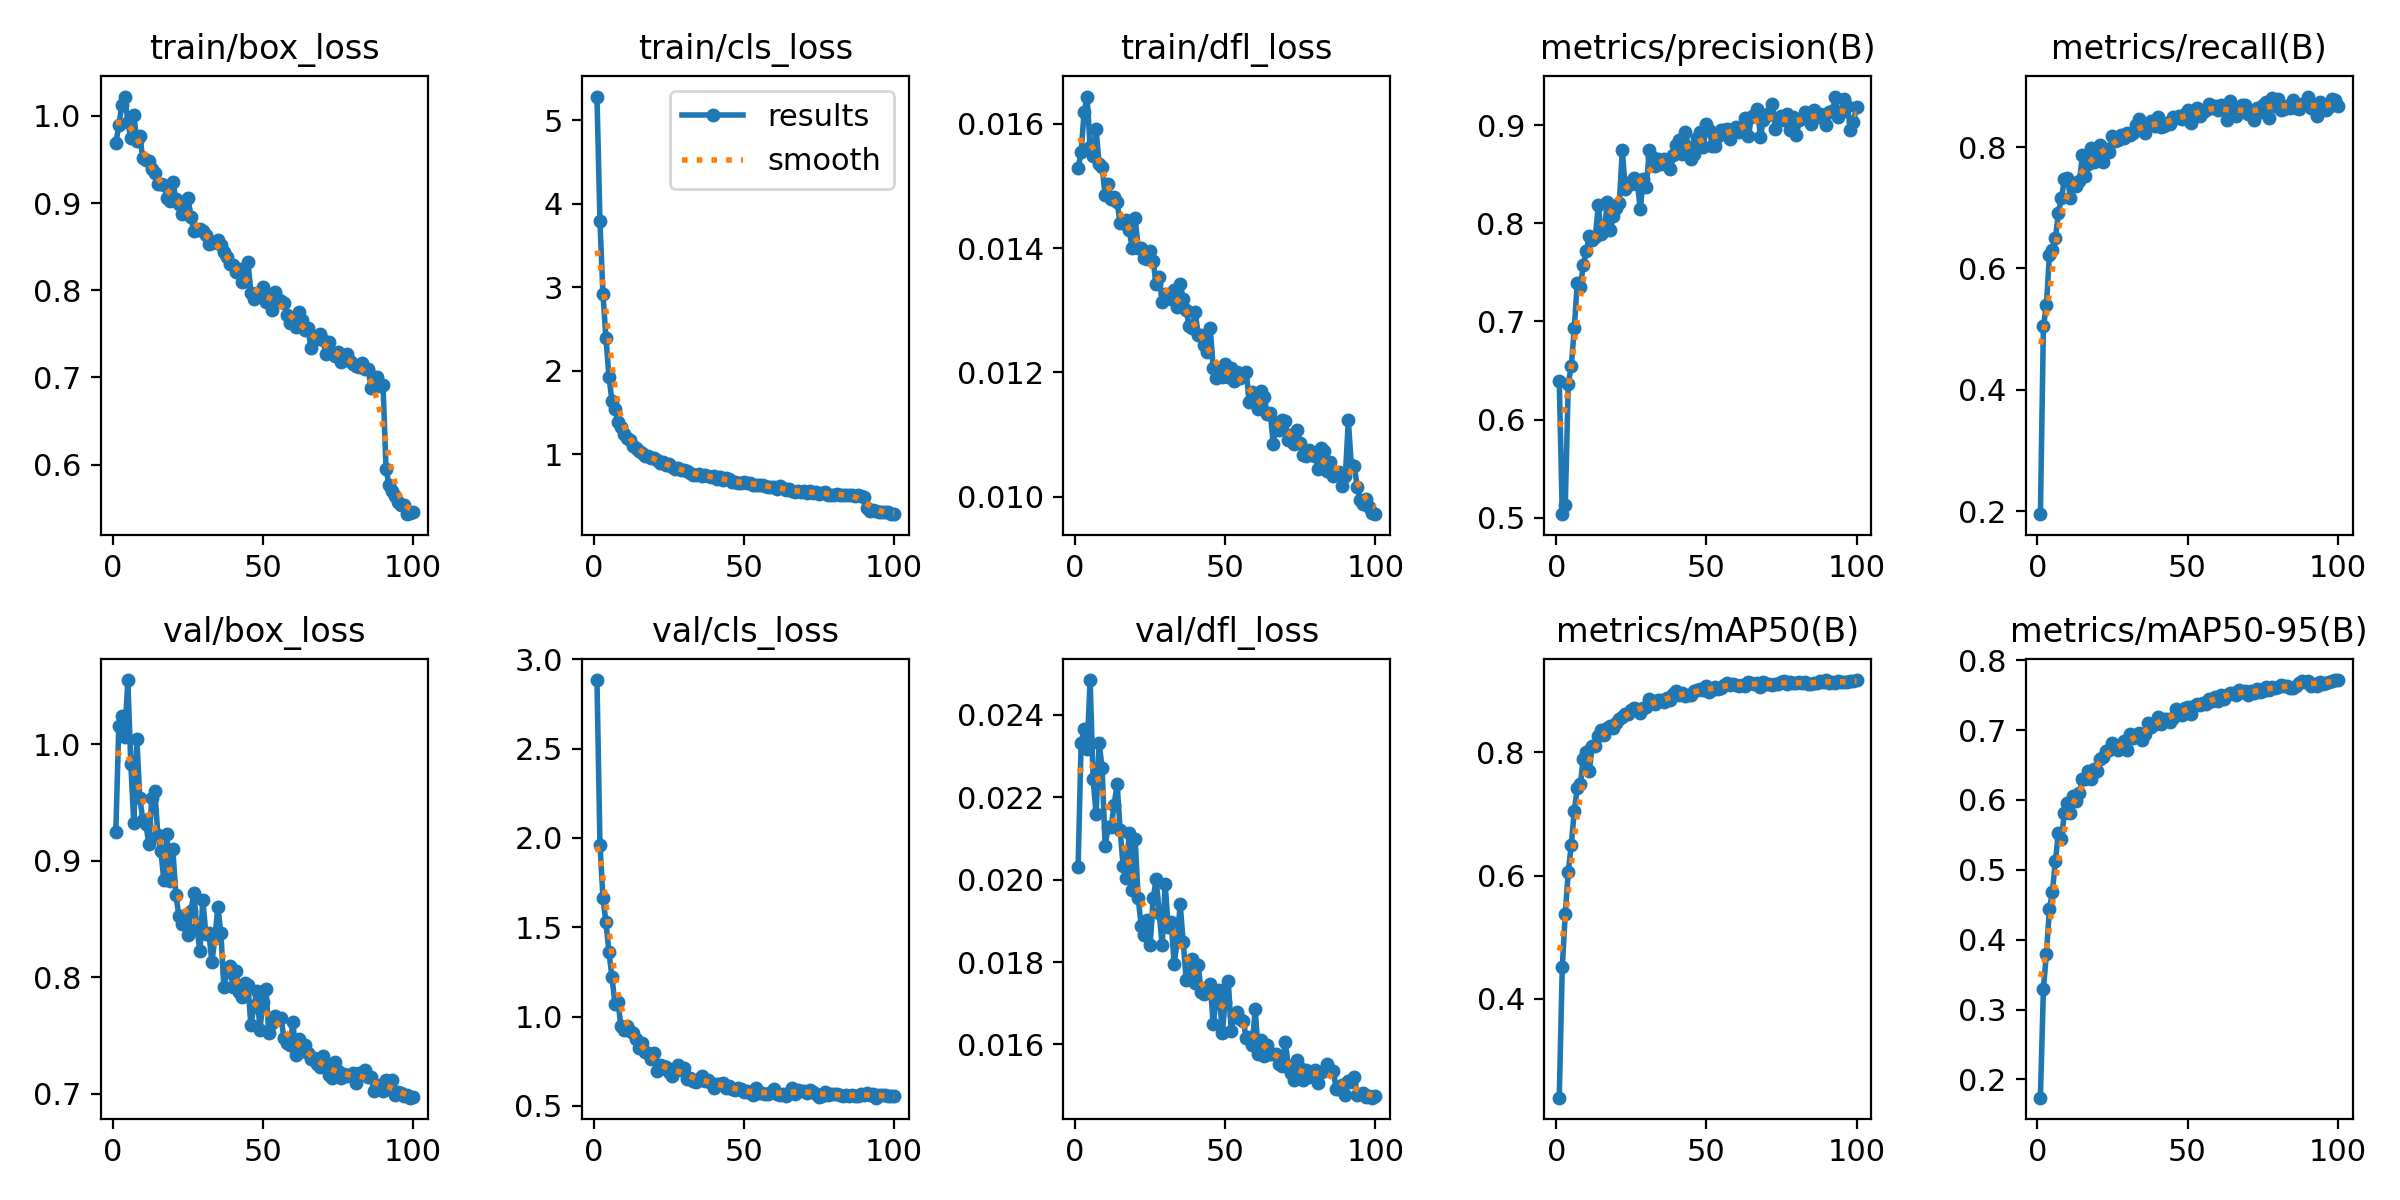

The file beside this chart, header and first rows:
epoch, time, train/box_loss, train/cls_loss, train/dfl_loss, metrics/precision(B), metrics/recall(B), metrics/mAP50(B), metrics/mAP50-95(B), val/box_loss, val/cls_loss, val/dfl_loss, lr/pg0, lr/pg1, lr/pg2
1, 148.8, 0.9683, 5.285, 0.01529, 0.6396, 0.1949, 0.24, 0.1739, 0.9251, 2.884, 0.0203, 0.0002072, 0.0002072, 0.0002072
2, 263.6, 0.9892, 3.789, 0.01554, 0.5036, 0.5049, 0.4511, 0.3297, 1.016, 1.963, 0.02332, 0.0004114, 0.0004114, 0.0004114
3, 377.2, 1.012, 2.92, 0.01619, 0.5127, 0.5393, 0.5378, 0.38, 1.024, 1.664, 0.02365, 0.0006115, 0.0006115, 0.0006115
4, 139.5, 1.022, 2.392, 0.01644, 0.6367, 0.6222, 0.6061, 0.4434, 1.006, 1.527, 0.02316, 0.0006064, 0.0006064, 0.0006064
5, 250.4, 0.9931, 1.933, 0.01563, 0.6542, 0.631, 0.6497, 0.4687, 1.055, 1.36, 0.02484, 0.0006002, 0.0006002, 0.0006002
6, 362.6, 0.9745, 1.637, 0.01548, 0.6932, 0.65, 0.7043, 0.5131, 0.9829, 1.221, 0.02243, 0.0005941, 0.0005941, 0.0005941
7, 475.6, 1.001, 1.541, 0.01591, 0.7392, 0.6913, 0.7417, 0.5526, 0.9323, 1.072, 0.02158, 0.0005879, 0.0005879, 0.0005879
8, 587.3, 0.9707, 1.394, 0.01535, 0.7348, 0.7156, 0.7481, 0.5437, 1.004, 1.082, 0.02331, 0.0005817, 0.0005817, 0.0005817
9, 698.7, 0.9766, 1.328, 0.01531, 0.7571, 0.747, 0.7892, 0.5817, 0.9538, 0.9457, 0.02271, 0.0005755, 0.0005755, 0.0005755
10, 810.8, 0.9512, 1.246, 0.01485, 0.7715, 0.7496, 0.8006, 0.5951, 0.9349, 0.9226, 0.02081, 0.0005693, 0.0005693, 0.0005693
11, 923.2, 0.9491, 1.2, 0.01503, 0.7873, 0.7163, 0.7699, 0.5818, 0.9313, 0.9476, 0.02127, 0.0005631, 0.0005631, 0.0005631
12, 1034, 0.9483, 1.169, 0.01479, 0.7831, 0.7375, 0.8097, 0.6059, 0.9143, 0.9179, 0.02127, 0.0005569, 0.0005569, 0.0005569
13, 1145, 0.939, 1.105, 0.01482, 0.7857, 0.7363, 0.8101, 0.5981, 0.9542, 0.9101, 0.02182, 0.0005508, 0.0005508, 0.0005508
14, 1257, 0.935, 1.078, 0.01474, 0.8182, 0.7446, 0.8256, 0.6099, 0.9598, 0.8768, 0.02232, 0.0005446, 0.0005446, 0.0005446
15, 1397, 0.9224, 1.038, 0.0144, 0.789, 0.7864, 0.8364, 0.6297, 0.9224, 0.8243, 0.0212, 0.0005384, 0.0005384, 0.0005384
16, 1540, 0.922, 1.016, 0.01441, 0.7926, 0.7531, 0.8282, 0.6303, 0.9084, 0.8495, 0.02033, 0.0005322, 0.0005322, 0.0005322
17, 1686, 0.9212, 0.987, 0.01445, 0.8214, 0.7721, 0.8389, 0.641, 0.8835, 0.8024, 0.02004, 0.000526, 0.000526, 0.000526
18, 1817, 0.9059, 0.9777, 0.01429, 0.7933, 0.7979, 0.8421, 0.6295, 0.9231, 0.7962, 0.02113, 0.0005198, 0.0005198, 0.0005198
19, 1929, 0.9028, 0.9631, 0.01401, 0.8078, 0.776, 0.84, 0.6436, 0.8822, 0.7634, 0.01974, 0.0005136, 0.0005136, 0.0005136
20, 2040, 0.9247, 0.9567, 0.01448, 0.8154, 0.7952, 0.8468, 0.6413, 0.9097, 0.7982, 0.02098, 0.0005074, 0.0005074, 0.0005074
21, 2152, 0.9046, 0.9298, 0.01401, 0.8206, 0.8035, 0.8535, 0.6591, 0.8708, 0.6975, 0.01956, 0.0005012, 0.0005012, 0.0005012
22, 2263, 0.8992, 0.8946, 0.01401, 0.8745, 0.776, 0.8574, 0.6618, 0.8526, 0.727, 0.01888, 0.0004951, 0.0004951, 0.0004951
23, 2375, 0.8875, 0.904, 0.01384, 0.8348, 0.7963, 0.8621, 0.6702, 0.8457, 0.7227, 0.01865, 0.0004889, 0.0004889, 0.0004889
24, 2487, 0.893, 0.8771, 0.01383, 0.8412, 0.7924, 0.862, 0.6714, 0.8535, 0.7193, 0.01902, 0.0004827, 0.0004827, 0.0004827
25, 2598, 0.9058, 0.8855, 0.01395, 0.8403, 0.8183, 0.8684, 0.6809, 0.8359, 0.6871, 0.01842, 0.0004765, 0.0004765, 0.0004765
26, 2710, 0.884, 0.848, 0.01379, 0.8461, 0.8105, 0.8713, 0.6757, 0.857, 0.6666, 0.01955, 0.0004703, 0.0004703, 0.0004703
27, 2823, 0.868, 0.8241, 0.01342, 0.8405, 0.8118, 0.8695, 0.6716, 0.8721, 0.7043, 0.02001, 0.0004641, 0.0004641, 0.0004641
28, 2935, 0.8694, 0.8341, 0.01354, 0.8148, 0.8206, 0.8635, 0.6745, 0.842, 0.7278, 0.01918, 0.0004579, 0.0004579, 0.0004579
29, 3046, 0.8702, 0.818, 0.01314, 0.8456, 0.8144, 0.8713, 0.6845, 0.8228, 0.7002, 0.01841, 0.0004518, 0.0004518, 0.0004518
30, 3160, 0.8674, 0.8159, 0.01327, 0.8374, 0.8227, 0.8734, 0.6716, 0.8665, 0.713, 0.0199, 0.0004456, 0.0004456, 0.0004456
31, 3272, 0.8633, 0.8037, 0.01321, 0.875, 0.8196, 0.8865, 0.6949, 0.8368, 0.6519, 0.01885, 0.0004394, 0.0004394, 0.0004394
32, 3385, 0.8528, 0.7826, 0.01319, 0.8678, 0.8226, 0.8801, 0.6892, 0.8381, 0.6553, 0.01896, 0.0004332, 0.0004332, 0.0004332
33, 3499, 0.8545, 0.7572, 0.01332, 0.8579, 0.8367, 0.8785, 0.693, 0.8127, 0.6414, 0.01795, 0.000427, 0.000427, 0.000427
34, 3612, 0.8556, 0.7566, 0.01306, 0.8659, 0.8468, 0.8853, 0.6954, 0.8341, 0.6326, 0.01852, 0.0004208, 0.0004208, 0.0004208
35, 3726, 0.8577, 0.7607, 0.01342, 0.86, 0.8314, 0.8846, 0.6861, 0.8601, 0.6502, 0.0194, 0.0004146, 0.0004146, 0.0004146
36, 3838, 0.8522, 0.7458, 0.01319, 0.8651, 0.8229, 0.8815, 0.6939, 0.8376, 0.6657, 0.01849, 0.0004084, 0.0004084, 0.0004084
37, 3950, 0.8438, 0.754, 0.013, 0.8623, 0.8361, 0.8877, 0.71, 0.7916, 0.6394, 0.01757, 0.0004022, 0.0004022, 0.0004022
38, 4063, 0.8379, 0.7374, 0.01274, 0.8555, 0.8428, 0.8841, 0.7041, 0.8047, 0.6448, 0.01769, 0.0003961, 0.0003961, 0.0003961
39, 4173, 0.83, 0.7243, 0.01271, 0.8696, 0.8347, 0.8936, 0.7089, 0.81, 0.6262, 0.01808, 0.0003899, 0.0003899, 0.0003899
40, 4284, 0.8286, 0.7432, 0.01297, 0.88, 0.849, 0.8994, 0.7182, 0.7915, 0.6018, 0.01748, 0.0003837, 0.0003837, 0.0003837
41, 4394, 0.8206, 0.707, 0.01261, 0.8846, 0.8338, 0.8927, 0.7093, 0.8052, 0.6226, 0.01793, 0.0003775, 0.0003775, 0.0003775
42, 4506, 0.8247, 0.7266, 0.0126, 0.8702, 0.8351, 0.8961, 0.7163, 0.7871, 0.62, 0.01728, 0.0003713, 0.0003713, 0.0003713
43, 4617, 0.8099, 0.6918, 0.01244, 0.8934, 0.8399, 0.8916, 0.7157, 0.7834, 0.6296, 0.01722, 0.0003651, 0.0003651, 0.0003651
44, 4728, 0.8107, 0.7143, 0.01233, 0.8776, 0.8374, 0.8928, 0.7118, 0.7951, 0.6017, 0.01738, 0.0003589, 0.0003589, 0.0003589
45, 4837, 0.8327, 0.7059, 0.01271, 0.8658, 0.8491, 0.8928, 0.717, 0.7933, 0.6107, 0.01747, 0.0003527, 0.0003527, 0.0003527
46, 4947, 0.7967, 0.6729, 0.01208, 0.8704, 0.8485, 0.8994, 0.7303, 0.7588, 0.5962, 0.01649, 0.0003466, 0.0003466, 0.0003466
47, 5057, 0.79, 0.6664, 0.01191, 0.8869, 0.8509, 0.9007, 0.7268, 0.775, 0.5893, 0.01709, 0.0003404, 0.0003404, 0.0003404
48, 5166, 0.7962, 0.6612, 0.01197, 0.8929, 0.8457, 0.9024, 0.7219, 0.7883, 0.598, 0.01733, 0.0003342, 0.0003342, 0.0003342
49, 5277, 0.7942, 0.6575, 0.01193, 0.8781, 0.8541, 0.9001, 0.7321, 0.755, 0.5927, 0.01627, 0.000328, 0.000328, 0.000328
50, 5386, 0.8037, 0.6687, 0.01213, 0.9012, 0.8617, 0.9075, 0.7324, 0.7784, 0.5762, 0.01704, 0.0003218, 0.0003218, 0.0003218
51, 5495, 0.7863, 0.6629, 0.01192, 0.8946, 0.8406, 0.8981, 0.7235, 0.7901, 0.584, 0.01755, 0.0003156, 0.0003156, 0.0003156
52, 5604, 0.794, 0.6642, 0.01207, 0.8784, 0.8509, 0.901, 0.7343, 0.752, 0.5724, 0.01633, 0.0003094, 0.0003094, 0.0003094
53, 5715, 0.7777, 0.6384, 0.01187, 0.8783, 0.8649, 0.9065, 0.7373, 0.7607, 0.561, 0.01671, 0.0003033, 0.0003033, 0.0003033
54, 5825, 0.7983, 0.6384, 0.012, 0.8886, 0.8508, 0.9029, 0.736, 0.7665, 0.6001, 0.0168, 0.0002971, 0.0002971, 0.0002971
55, 5936, 0.7902, 0.6374, 0.01191, 0.8955, 0.8579, 0.9041, 0.7393, 0.7638, 0.5737, 0.01661, 0.0002909, 0.0002909, 0.0002909
56, 6045, 0.7874, 0.6384, 0.01196, 0.8952, 0.8616, 0.9083, 0.7374, 0.7651, 0.5744, 0.01658, 0.0002847, 0.0002847, 0.0002847
57, 6156, 0.7858, 0.6177, 0.01201, 0.896, 0.8709, 0.9127, 0.7443, 0.7482, 0.5647, 0.01615, 0.0002785, 0.0002785, 0.0002785
58, 6266, 0.7715, 0.6091, 0.01152, 0.8856, 0.8651, 0.9097, 0.7418, 0.7437, 0.5643, 0.01619, 0.0002723, 0.0002723, 0.0002723
59, 6376, 0.7619, 0.6149, 0.01168, 0.8961, 0.8683, 0.9106, 0.747, 0.7421, 0.5802, 0.01599, 0.0002661, 0.0002661, 0.0002661
60, 6487, 0.7621, 0.6106, 0.01152, 0.8976, 0.8615, 0.909, 0.7421, 0.7612, 0.5972, 0.01686, 0.0002599, 0.0002599, 0.0002599
... 40 more rows
